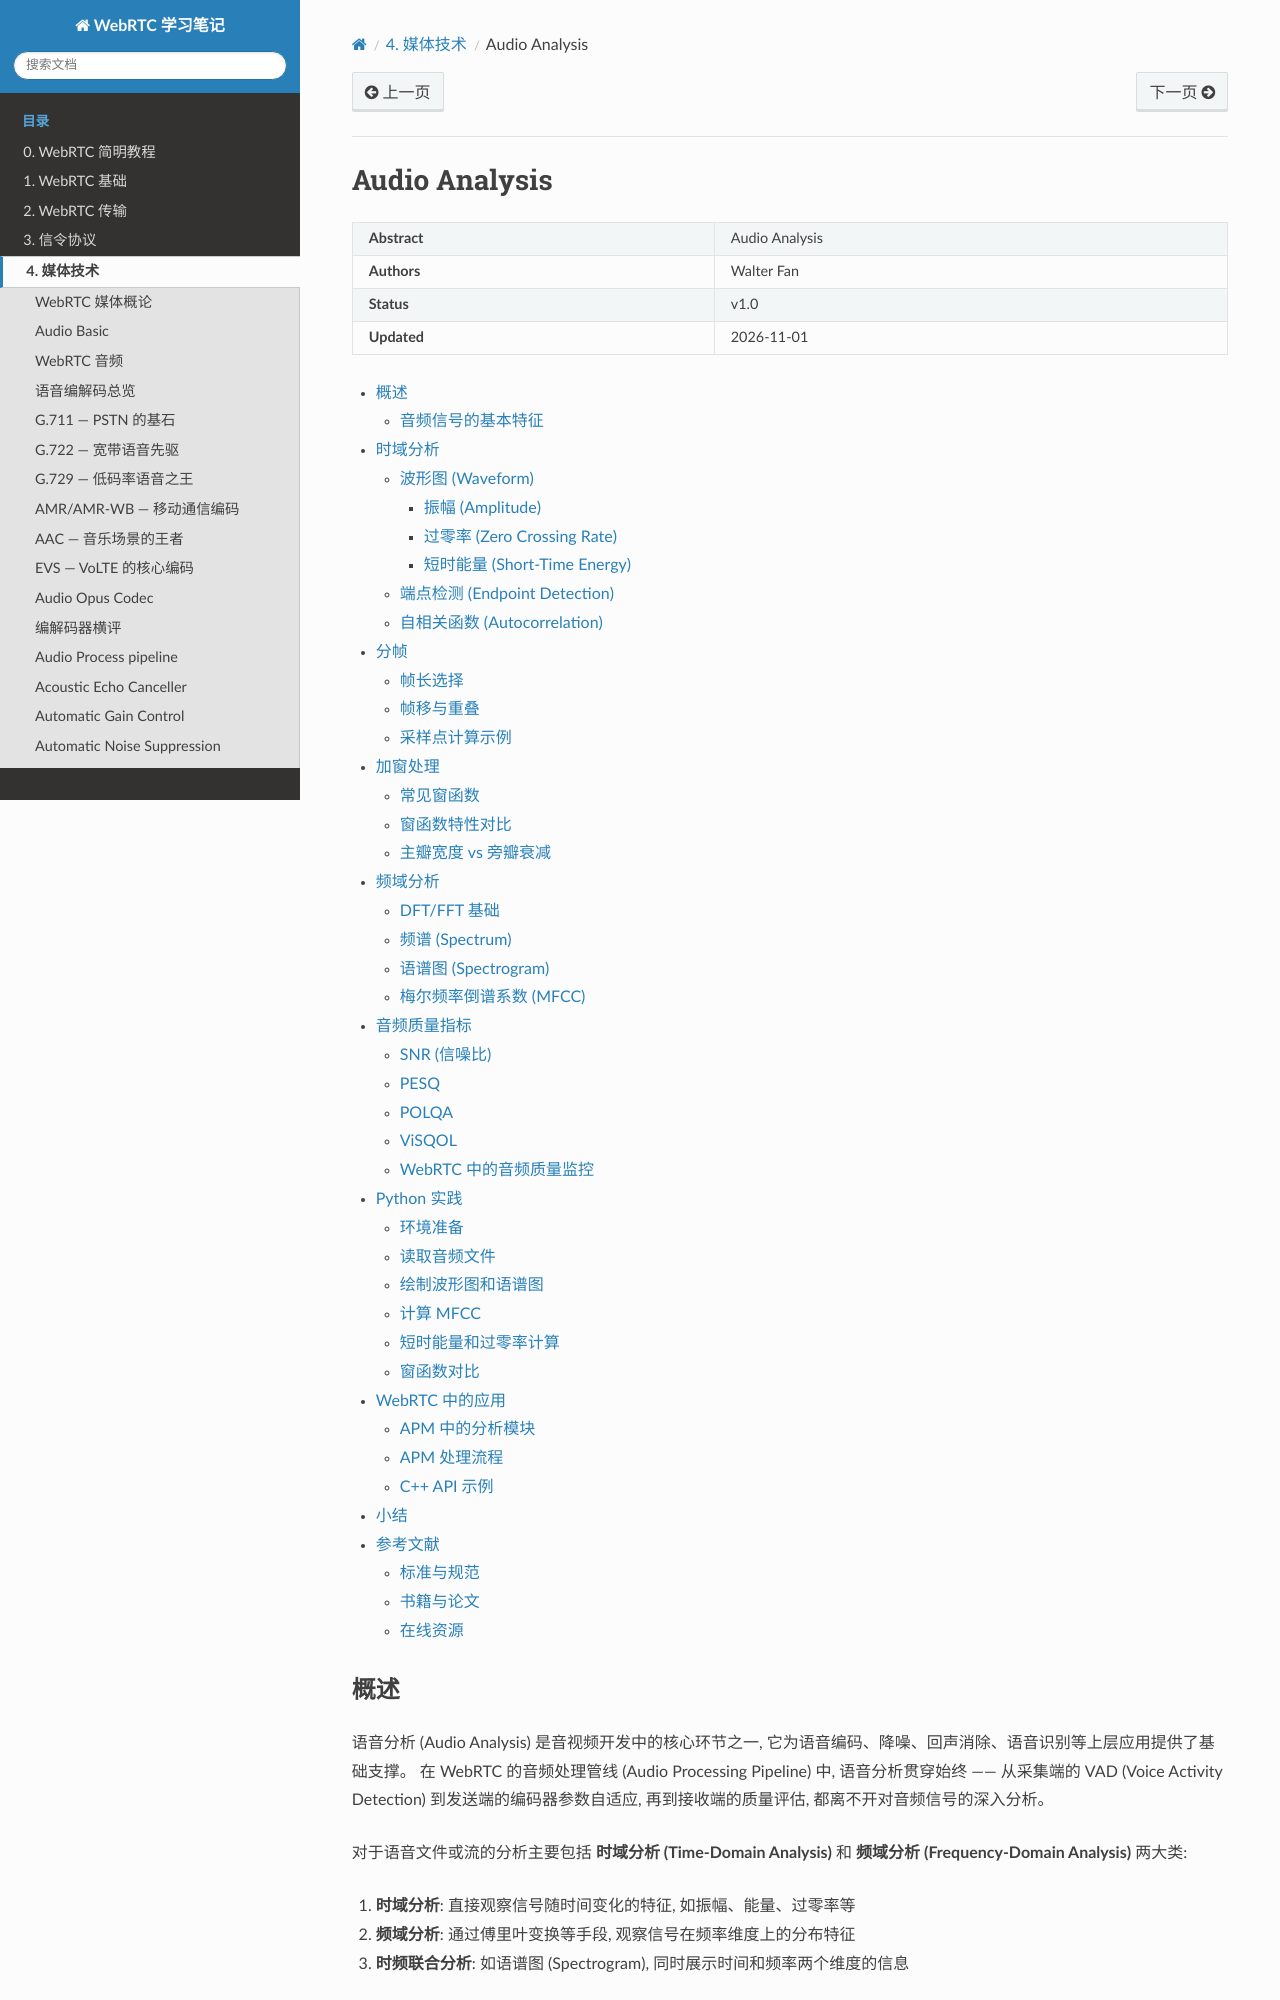

repository: walterfan/webrtc_note · page: 4.media/audio_analysis.html · generator: sphinx

#################
Audio Analysis
#################

.. include:: ../links.ref
.. include:: ../tags.ref
.. include:: ../abbrs.ref

============ =============
**Abstract** Audio Analysis
**Authors**  Walter Fan
**Status**   v1.0
**Updated**  |date|
============ =============



.. contents::
   :local:

概述
=============

语音分析 (Audio Analysis) 是音视频开发中的核心环节之一, 它为语音编码、降噪、回声消除、语音识别等上层应用提供了基础支撑。
在 WebRTC 的音频处理管线 (Audio Processing Pipeline) 中, 语音分析贯穿始终 ——
从采集端的 VAD (Voice Activity Detection) 到发送端的编码器参数自适应, 再到接收端的质量评估, 都离不开对音频信号的深入分析。

对于语音文件或流的分析主要包括 **时域分析 (Time-Domain Analysis)** 和 **频域分析 (Frequency-Domain Analysis)** 两大类:

1. **时域分析**: 直接观察信号随时间变化的特征, 如振幅、能量、过零率等
2. **频域分析**: 通过傅里叶变换等手段, 观察信号在频率维度上的分布特征
3. **时频联合分析**: 如语谱图 (Spectrogram), 同时展示时间和频率两个维度的信息

音频信号的基本特征
-------------------

在进行音频分析之前, 我们需要了解数字音频信号的几个基本参数:

**采样率 (Sample Rate)**

采样率是指每秒钟对模拟信号进行采样的次数, 单位为 Hz。根据 Nyquist 采样定理, 采样率必须至少为信号最高频率的两倍, 才能无失真地还原原始信号。常见的采样率有:

- **8000 Hz**: 电话语音 (窄带, Narrowband), 频率范围 300-3400 Hz
- **16000 Hz**: 宽带语音 (Wideband), WebRTC 中常用, 频率范围 50-7000 Hz
- **32000 Hz**: 超宽带语音 (Super-Wideband), 频率范围 50-14000 Hz
- **44100 Hz**: CD 音质, 音乐录制标准
- **48000 Hz**: 专业音频和视频制作标准, WebRTC 中 Opus 编码器的默认采样率

**位深 (Bit Depth)**

位深决定了每个采样点的量化精度, 即用多少个比特来表示一个采样值。常见的位深有:

- **8 bit**: 256 个量化级别, 动态范围约 48 dB
- **16 bit**: 65536 个量化级别, 动态范围约 96 dB, 最常用
- **24 bit**: 约 1677 万个量化级别, 动态范围约 144 dB, 专业录音
- **32 bit float**: 浮点表示, 用于中间处理阶段

量化噪声 (Quantization Noise) 的信噪比可以用以下公式估算:

.. math::

   SNR_{dB} \approx 6.02 \times N + 1.76

其中 N 为位深。对于 16 bit 音频, 理论信噪比约为 98 dB。

**声道 (Channel)**

- **单声道 (Mono)**: 1 个声道, 语音通信中最常用
- **双声道 (Stereo)**: 2 个声道, 左右声道, 音乐和空间音频
- **多声道 (Multichannel)**: 5.1, 7.1 等环绕声格式

在 WebRTC 中, 语音通信通常使用 **单声道 16 bit 采样, 采样率为 16000 Hz 或 48000 Hz**\ 。

**比特率 (Bitrate)**

未压缩音频的比特率计算公式:

.. math::

   Bitrate = SampleRate \times BitDepth \times Channels

例如, 16 kHz / 16 bit / Mono 的未压缩比特率为:

.. math::

   16000 \times 16 \times 1 = 256000 \text{ bps} = 256 \text{ kbps}


时域分析
=============

时域分析是最直观的音频分析方法, 直接在时间轴上观察信号的变化规律。
